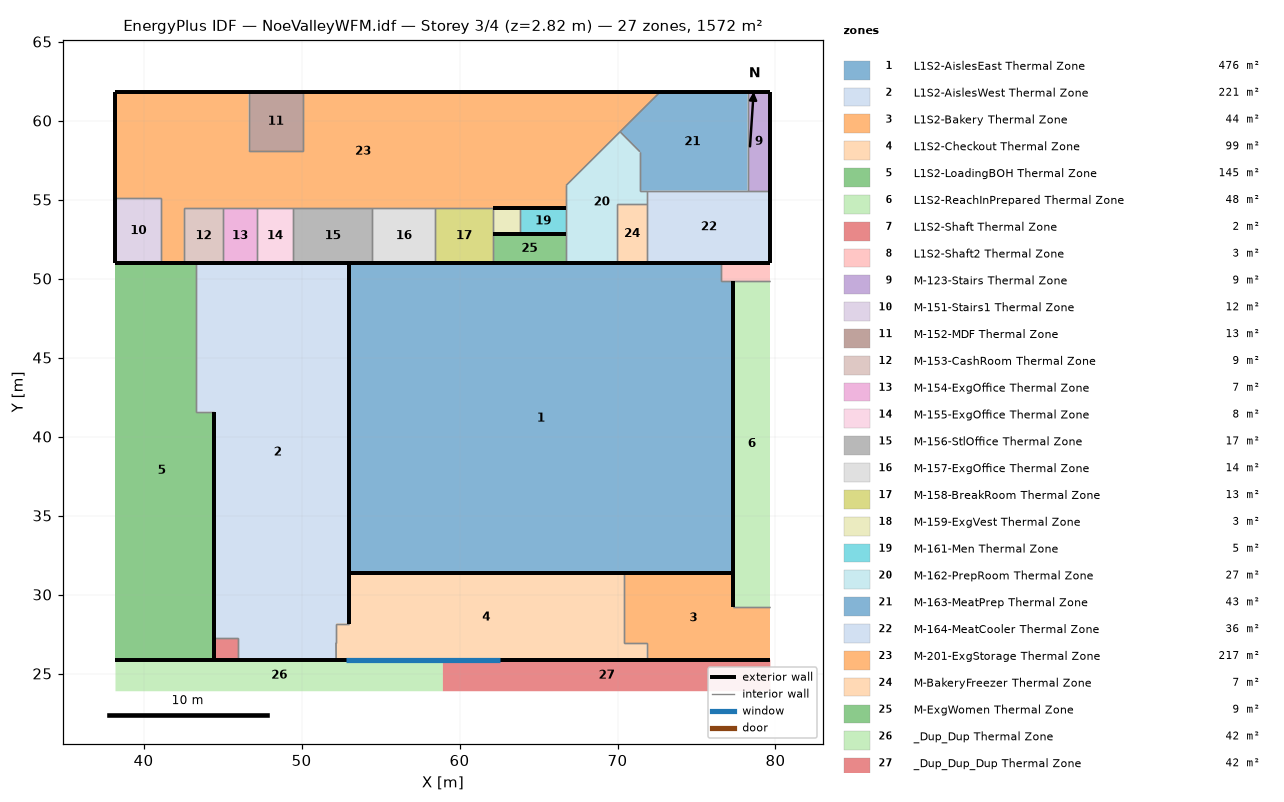
=== STOREY PLAN SPEC (per zone: floor XY polygon, exterior-wall plan segments, windows/doors) ===
zone 1: L1S2-AislesEast Thermal Zone  (476.0 m²)
  floor: (77.34, 49.87) (77.34, 31.36) (53.00, 31.36) (53.00, 50.96) (76.57, 50.96) (76.57, 49.87)
  exterior wall: (77.34, 31.36) – (77.34, 49.87)  [18.5 m]
  exterior wall: (76.57, 50.96) – (53.00, 50.96) – (58.95, 50.96)  [29.5 m]
  exterior wall: (53.00, 31.36) – (77.34, 31.36) – (58.95, 31.36)  [42.7 m]
  exterior wall: (53.00, 50.96) – (53.00, 31.36)  [19.6 m]
  interior walls: 2
zone 2: L1S2-AislesWest Thermal Zone  (221.5 m²)
  floor: (53.00, 50.96) (53.00, 28.16) (52.18, 28.16) (52.19, 25.88) (45.97, 25.88) (45.97, 27.22) (44.44, 27.22) (44.44, 41.57) (43.31, 41.57) (43.31, 50.96)
  exterior wall: (53.00, 50.96) – (43.31, 50.96)  [9.7 m]
  exterior wall: (53.00, 28.16) – (53.00, 50.96)  [22.8 m]
  exterior wall: (45.97, 25.88) – (52.19, 25.88)  [6.2 m]
  exterior wall: (44.44, 41.57) – (44.44, 27.22)  [14.4 m]
  interior walls: 7
zone 3: L1S2-Bakery Thermal Zone  (44.1 m²)
  floor: (79.67, 29.21) (79.67, 25.88) (71.84, 25.88) (71.84, 26.95) (70.44, 26.95) (70.44, 31.36) (77.34, 31.36) (77.34, 29.21)
  exterior wall: (71.84, 25.88) – (79.67, 25.88)  [7.8 m]
  exterior wall: (77.34, 31.36) – (70.44, 31.36)  [6.9 m]
  exterior wall: (77.34, 29.21) – (77.34, 31.36)  [2.2 m]
  interior walls: 4
zone 4: L1S2-Checkout Thermal Zone  (99.0 m²)
  floor: (70.44, 31.36) (70.44, 26.95) (71.84, 26.95) (71.84, 25.88) (52.19, 25.88) (52.18, 26.95) (52.18, 28.16) (53.00, 28.16) (53.00, 31.36)
  exterior wall: (53.00, 31.36) – (53.00, 28.16)  [3.2 m]
  exterior wall: (52.19, 25.88) – (71.84, 25.88) – (58.95, 25.88)  [32.5 m]
    window: (52.80, 25.88) – (62.56, 25.88)  [11.9 m²]
  exterior wall: (70.44, 31.36) – (53.00, 31.36) – (58.95, 31.36)  [23.4 m]
  interior walls: 6
zone 5: L1S2-LoadingBOH Thermal Zone  (145.5 m²)
  floor: (43.31, 50.96) (43.31, 41.57) (44.44, 41.57) (44.44, 25.88) (38.22, 25.88) (38.22, 50.96)
  exterior wall: (43.31, 50.96) – (38.22, 50.96)  [5.1 m]
  exterior wall: (38.22, 25.88) – (44.44, 25.88)  [6.2 m]
  exterior wall: (44.44, 25.88) – (44.44, 41.57)  [15.7 m]
  interior walls: 2
zone 6: L1S2-ReachInPrepared Thermal Zone  (48.3 m²)
  floor: (79.67, 49.87) (79.67, 29.21) (77.34, 29.21) (77.34, 49.87)
  exterior wall: (77.34, 49.87) – (77.34, 29.21)  [20.7 m]
  interior walls: 2
zone 7: L1S2-Shaft Thermal Zone  (2.0 m²)
  floor: (45.97, 27.22) (45.97, 25.88) (44.44, 25.88) (44.44, 27.22)
  exterior wall: (44.44, 27.22) – (44.44, 25.88)  [1.3 m]
  exterior wall: (44.44, 25.88) – (45.97, 25.88)  [1.5 m]
  interior walls: 2
zone 8: L1S2-Shaft2 Thermal Zone  (3.4 m²)
  floor: (79.67, 50.96) (79.67, 49.87) (76.57, 49.87) (76.57, 50.96)
  exterior wall: (79.67, 50.96) – (76.57, 50.96)  [3.1 m]
  interior walls: 3
zone 9: M-123-Stairs Thermal Zone  (9.0 m²)
  floor: (79.67, 61.78) (79.67, 55.57) (78.23, 55.57) (78.23, 61.78)
  exterior wall: (79.67, 61.78) – (78.23, 61.78)  [1.4 m]
  exterior wall: (79.67, 55.57) – (79.67, 61.78)  [6.2 m]
  interior walls: 2
zone 10: M-151-Stairs1 Thermal Zone  (11.9 m²)
  floor: (41.12, 55.08) (41.12, 50.96) (38.22, 50.96) (38.22, 55.08)
  exterior wall: (38.22, 50.96) – (41.12, 50.96)  [2.9 m]
  exterior wall: (38.22, 55.08) – (38.22, 50.96)  [4.1 m]
  interior walls: 2
zone 11: M-152-MDF Thermal Zone  (12.6 m²)
  floor: (50.08, 61.78) (50.08, 58.09) (46.65, 58.09) (46.65, 61.78)
  exterior wall: (50.08, 61.78) – (46.65, 61.78)  [3.4 m]
  interior walls: 3
zone 12: M-153-CashRoom Thermal Zone  (8.6 m²)
  floor: (45.04, 54.44) (45.04, 50.96) (42.55, 50.96) (42.55, 54.44)
  exterior wall: (42.55, 50.96) – (45.04, 50.96)  [2.5 m]
  interior walls: 3
zone 13: M-154-ExgOffice Thermal Zone  (7.4 m²)
  floor: (47.16, 54.44) (47.16, 50.96) (45.04, 50.96) (45.04, 54.44)
  exterior wall: (45.04, 50.96) – (47.16, 50.96)  [2.1 m]
  interior walls: 3
zone 14: M-155-ExgOffice Thermal Zone  (8.0 m²)
  floor: (49.47, 54.44) (49.47, 50.96) (47.16, 50.96) (47.16, 54.44)
  exterior wall: (47.16, 50.96) – (49.47, 50.96)  [2.3 m]
  interior walls: 3
zone 15: M-156-StlOffice Thermal Zone  (17.4 m²)
  floor: (54.48, 54.44) (54.48, 50.96) (49.47, 50.96) (49.47, 54.44)
  exterior wall: (49.47, 50.96) – (54.48, 50.96)  [5.0 m]
  interior walls: 3
zone 16: M-157-ExgOffice Thermal Zone  (13.9 m²)
  floor: (58.47, 54.44) (58.47, 50.96) (54.48, 50.96) (54.48, 54.44)
  exterior wall: (54.48, 50.96) – (58.47, 50.96)  [4.0 m]
  interior walls: 3
zone 17: M-158-BreakRoom Thermal Zone  (12.6 m²)
  floor: (62.09, 54.44) (62.09, 50.96) (58.47, 50.96) (58.47, 54.44)
  exterior wall: (58.47, 50.96) – (62.09, 50.96)  [3.6 m]
  interior walls: 4
zone 18: M-159-ExgVest Thermal Zone  (2.8 m²)
  floor: (63.84, 54.44) (63.84, 52.83) (62.09, 52.83) (62.09, 54.44)
  exterior wall: (62.09, 52.83) – (63.84, 52.83)  [1.7 m]
  exterior wall: (63.84, 54.44) – (62.09, 54.44)  [1.7 m]
  interior walls: 2
zone 19: M-161-Men Thermal Zone  (4.7 m²)
  floor: (66.75, 54.44) (66.75, 52.83) (63.84, 52.83) (63.84, 54.44)
  exterior wall: (66.75, 54.44) – (63.84, 54.44)  [2.9 m]
  exterior wall: (63.84, 52.83) – (66.75, 52.83)  [2.9 m]
  interior walls: 2
zone 20: M-162-PrepRoom Thermal Zone  (27.2 m²)
  floor: (71.41, 58.03) (71.41, 55.57) (71.89, 55.57) (71.89, 54.70) (69.95, 54.70) (69.95, 50.96) (66.75, 50.96) (66.75, 55.90) (70.16, 59.29)
  exterior wall: (66.75, 50.96) – (69.95, 50.96)  [3.2 m]
  interior walls: 10
zone 21: M-163-MeatPrep Thermal Zone  (43.2 m²)
  floor: (78.23, 61.78) (78.23, 55.57) (71.41, 55.57) (71.41, 58.03) (70.16, 59.29) (72.67, 61.78)
  exterior wall: (78.23, 61.78) – (72.67, 61.78)  [5.6 m]
  interior walls: 6
zone 22: M-164-MeatCooler Thermal Zone  (35.8 m²)
  floor: (79.67, 55.57) (79.67, 50.96) (71.89, 50.96) (71.89, 55.57)
  exterior wall: (79.67, 50.96) – (79.67, 55.57)  [4.6 m]
  exterior wall: (71.89, 50.96) – (79.67, 50.96)  [7.8 m]
  interior walls: 4
zone 23: M-201-ExgStorage Thermal Zone  (217.5 m²)
  floor: (72.67, 61.78) (66.75, 55.90) (66.75, 54.44) (42.55, 54.44) (42.55, 50.96) (41.12, 50.96) (41.12, 55.08) (38.22, 55.08) (38.22, 61.78) (46.65, 61.78) (46.65, 58.09) (50.08, 58.09) (50.08, 61.78)
  exterior wall: (41.12, 50.96) – (42.55, 50.96)  [1.4 m]
  exterior wall: (38.22, 61.78) – (38.22, 55.08)  [6.7 m]
  exterior wall: (46.65, 61.78) – (38.22, 61.78)  [8.4 m]
  exterior wall: (72.67, 61.78) – (50.08, 61.78)  [22.6 m]
  exterior wall: (62.09, 54.44) – (66.75, 54.44)  [4.7 m]
  interior walls: 15
zone 24: M-BakeryFreezer Thermal Zone  (7.2 m²)
  floor: (71.89, 54.70) (71.89, 50.96) (69.95, 50.96) (69.95, 54.70)
  exterior wall: (69.95, 50.96) – (71.89, 50.96)  [1.9 m]
  interior walls: 3
zone 25: M-ExgWomen Thermal Zone  (8.7 m²)
  floor: (66.75, 52.83) (66.75, 50.96) (62.09, 50.96) (62.09, 52.83)
  exterior wall: (66.75, 52.83) – (62.09, 52.83)  [4.7 m]
  exterior wall: (62.09, 50.96) – (66.75, 50.96)  [4.7 m]
  interior walls: 2
zone 26: _Dup_Dup Thermal Zone  (41.8 m²)
  floor: (58.95, 23.88) (38.22, 23.88) (38.22, 25.88) (58.95, 25.88)
zone 27: _Dup_Dup_Dup Thermal Zone  (41.8 m²)
  floor: (58.95, 25.88) (79.67, 25.88) (79.67, 23.88) (58.95, 23.88)

=== DERIVED (storey summary) ===
Building: NoeValleyWFM.idf
Storey: 3 of 4  (floor level z = 2.82 m)
Storey gross floor area: 1572.0 m²
Zones on this storey: 27
  - L1S2-AislesEast Thermal Zone: floor 476.0 m²; exterior wall 110.3 m (135.0 m²); WWR 0.0%
  - L1S2-AislesWest Thermal Zone: floor 221.5 m²; exterior wall 53.1 m (82.5 m²); WWR 0.0%
  - L1S2-Bakery Thermal Zone: floor 44.1 m²; exterior wall 16.9 m (10.6 m²); WWR 0.0%
  - L1S2-Checkout Thermal Zone: floor 99.0 m²; exterior wall 59.1 m (87.5 m²); 1 window(s) 11.9 m²; WWR 13.6%
  - L1S2-LoadingBOH Thermal Zone: floor 145.5 m²; exterior wall 27.0 m (18.2 m²); WWR 0.0%
  - L1S2-ReachInPrepared Thermal Zone: floor 48.3 m²; exterior wall 20.7 m (6.7 m²); WWR 0.0%
  - L1S2-Shaft Thermal Zone: floor 2.0 m²; exterior wall 2.9 m (2.7 m²); WWR 0.0%
  - L1S2-Shaft2 Thermal Zone: floor 3.4 m²; exterior wall 3.1 m (0.7 m²); WWR 0.0%
  - M-123-Stairs Thermal Zone: floor 9.0 m²; exterior wall 7.7 m (22.2 m²); WWR 0.0%
  - M-151-Stairs1 Thermal Zone: floor 11.9 m²; exterior wall 7.0 m (20.3 m²); WWR 0.0%
  - M-152-MDF Thermal Zone: floor 12.6 m²; exterior wall 3.4 m (9.9 m²); WWR 0.0%
  - M-153-CashRoom Thermal Zone: floor 8.6 m²; exterior wall 2.5 m (7.2 m²); WWR 0.0%
  - M-154-ExgOffice Thermal Zone: floor 7.4 m²; exterior wall 2.1 m (6.1 m²); WWR 0.0%
  - M-155-ExgOffice Thermal Zone: floor 8.0 m²; exterior wall 2.3 m (6.7 m²); WWR 0.0%
  - M-156-StlOffice Thermal Zone: floor 17.4 m²; exterior wall 5.0 m (14.5 m²); WWR 0.0%
  - M-157-ExgOffice Thermal Zone: floor 13.9 m²; exterior wall 4.0 m (11.5 m²); WWR 0.0%
  - M-158-BreakRoom Thermal Zone: floor 12.6 m²; exterior wall 3.6 m (10.5 m²); WWR 0.0%
  - M-159-ExgVest Thermal Zone: floor 2.8 m²; exterior wall 3.5 m (10.1 m²); WWR 0.0%
  - M-161-Men Thermal Zone: floor 4.7 m²; exterior wall 5.8 m (16.9 m²); WWR 0.0%
  - M-162-PrepRoom Thermal Zone: floor 27.2 m²; exterior wall 3.2 m (9.3 m²); WWR 0.0%
  - M-163-MeatPrep Thermal Zone: floor 43.2 m²; exterior wall 5.6 m (16.1 m²); WWR 0.0%
  - M-164-MeatCooler Thermal Zone: floor 35.8 m²; exterior wall 12.4 m (35.9 m²); WWR 0.0%
  - M-201-ExgStorage Thermal Zone: floor 217.5 m²; exterior wall 43.8 m (126.9 m²); WWR 0.0%
  - M-BakeryFreezer Thermal Zone: floor 7.2 m²; exterior wall 1.9 m (5.6 m²); WWR 0.0%
  - M-ExgWomen Thermal Zone: floor 8.7 m²; exterior wall 9.3 m (27.0 m²); WWR 0.0%
  - _Dup_Dup Thermal Zone: floor 41.8 m²
  - _Dup_Dup_Dup Thermal Zone: floor 41.8 m²
Zone adjacency (shared interzone walls):
  - L1S2-AislesEast Thermal Zone ↔ L1S2-Shaft2 Thermal Zone
  - L1S2-AislesWest Thermal Zone ↔ L1S2-Checkout Thermal Zone
  - L1S2-AislesWest Thermal Zone ↔ L1S2-LoadingBOH Thermal Zone
  - L1S2-AislesWest Thermal Zone ↔ L1S2-Shaft Thermal Zone
  - L1S2-Bakery Thermal Zone ↔ L1S2-Checkout Thermal Zone
  - L1S2-Bakery Thermal Zone ↔ L1S2-ReachInPrepared Thermal Zone
  - L1S2-ReachInPrepared Thermal Zone ↔ L1S2-Shaft2 Thermal Zone
  - M-123-Stairs Thermal Zone ↔ M-163-MeatPrep Thermal Zone
  - M-123-Stairs Thermal Zone ↔ M-164-MeatCooler Thermal Zone
  - M-151-Stairs1 Thermal Zone ↔ M-201-ExgStorage Thermal Zone
  - M-152-MDF Thermal Zone ↔ M-201-ExgStorage Thermal Zone
  - M-153-CashRoom Thermal Zone ↔ M-154-ExgOffice Thermal Zone
  - M-153-CashRoom Thermal Zone ↔ M-201-ExgStorage Thermal Zone
  - M-154-ExgOffice Thermal Zone ↔ M-155-ExgOffice Thermal Zone
  - M-154-ExgOffice Thermal Zone ↔ M-201-ExgStorage Thermal Zone
  - M-155-ExgOffice Thermal Zone ↔ M-156-StlOffice Thermal Zone
  - M-155-ExgOffice Thermal Zone ↔ M-201-ExgStorage Thermal Zone
  - M-156-StlOffice Thermal Zone ↔ M-157-ExgOffice Thermal Zone
  - M-156-StlOffice Thermal Zone ↔ M-201-ExgStorage Thermal Zone
  - M-157-ExgOffice Thermal Zone ↔ M-158-BreakRoom Thermal Zone
  - M-157-ExgOffice Thermal Zone ↔ M-201-ExgStorage Thermal Zone
  - M-158-BreakRoom Thermal Zone ↔ M-159-ExgVest Thermal Zone
  - M-158-BreakRoom Thermal Zone ↔ M-201-ExgStorage Thermal Zone
  - M-158-BreakRoom Thermal Zone ↔ M-ExgWomen Thermal Zone
  - M-159-ExgVest Thermal Zone ↔ M-161-Men Thermal Zone
  - M-161-Men Thermal Zone ↔ M-162-PrepRoom Thermal Zone
  - M-162-PrepRoom Thermal Zone ↔ M-163-MeatPrep Thermal Zone
  - M-162-PrepRoom Thermal Zone ↔ M-164-MeatCooler Thermal Zone
  - M-162-PrepRoom Thermal Zone ↔ M-201-ExgStorage Thermal Zone
  - M-162-PrepRoom Thermal Zone ↔ M-BakeryFreezer Thermal Zone
  - M-162-PrepRoom Thermal Zone ↔ M-ExgWomen Thermal Zone
  - M-163-MeatPrep Thermal Zone ↔ M-164-MeatCooler Thermal Zone
  - M-163-MeatPrep Thermal Zone ↔ M-201-ExgStorage Thermal Zone
  - M-164-MeatCooler Thermal Zone ↔ M-BakeryFreezer Thermal Zone